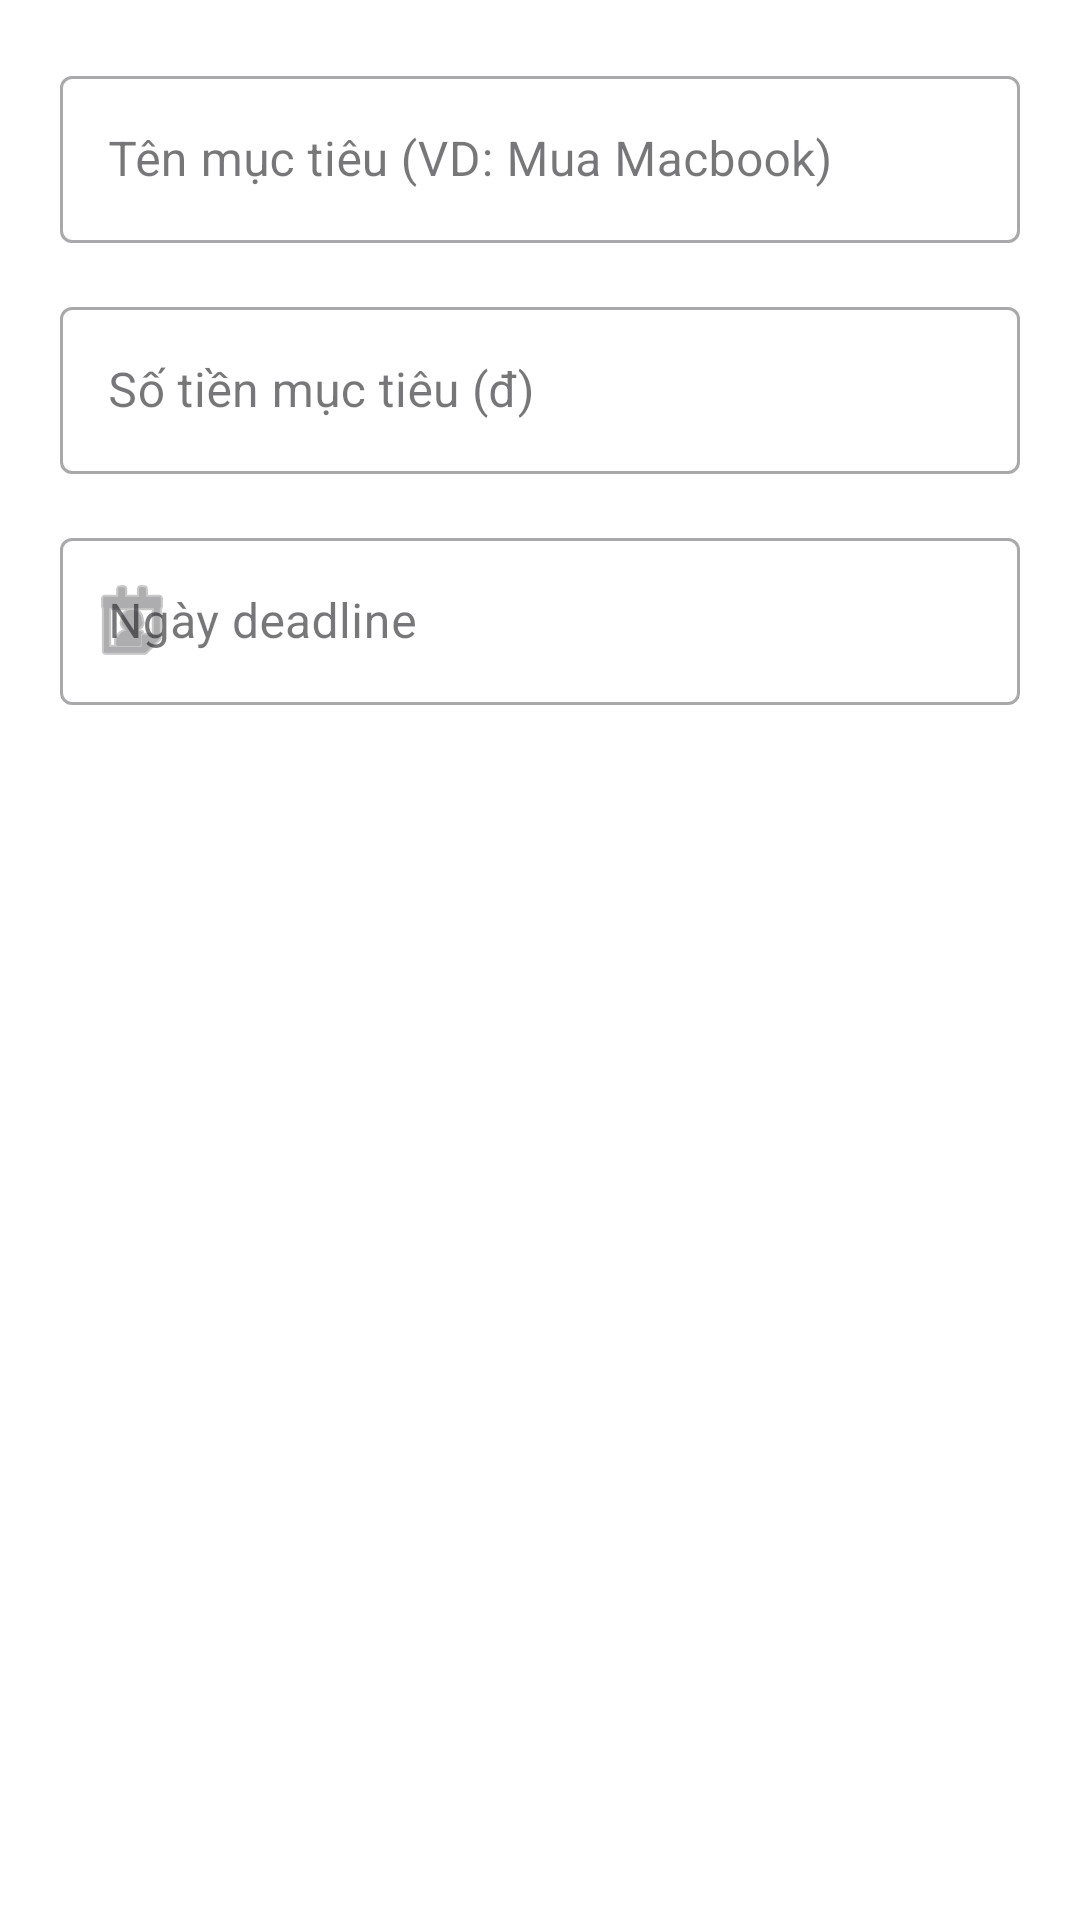

This screen was rendered from an Android layout file. Write that file and the resources it references.
<!-- AndroidManifest.xml: application theme Theme.Personalfinancemanager -->
<!-- res/layout/dialog_saving_goal.xml -->
<?xml version="1.0" encoding="utf-8"?>
<LinearLayout xmlns:android="http://schemas.android.com/apk/res/android"
    xmlns:app="http://schemas.android.com/apk/res-auto"
    android:layout_width="match_parent"
    android:layout_height="wrap_content"
    android:orientation="vertical"
    android:padding="20dp">

    <com.google.android.material.textfield.TextInputLayout
        android:layout_width="match_parent"
        android:layout_height="wrap_content"
        android:hint="Tên mục tiêu (VD: Mua Macbook)"
        style="@style/Widget.MaterialComponents.TextInputLayout.OutlinedBox">

        <com.google.android.material.textfield.TextInputEditText
            android:id="@+id/etGoalName"
            android:layout_width="match_parent"
            android:layout_height="wrap_content"
            android:inputType="text" />
    </com.google.android.material.textfield.TextInputLayout>

    <com.google.android.material.textfield.TextInputLayout
        android:layout_width="match_parent"
        android:layout_height="wrap_content"
        android:hint="Số tiền mục tiêu (đ)"
        android:layout_marginTop="16dp"
        style="@style/Widget.MaterialComponents.TextInputLayout.OutlinedBox">

        <com.google.android.material.textfield.TextInputEditText
            android:id="@+id/etTargetAmount"
            android:layout_width="match_parent"
            android:layout_height="wrap_content"
            android:inputType="numberDecimal" />
    </com.google.android.material.textfield.TextInputLayout>

    <com.google.android.material.textfield.TextInputLayout
        android:layout_width="match_parent"
        android:layout_height="wrap_content"
        android:hint="Ngày deadline"
        android:layout_marginTop="16dp"
        app:startIconDrawable="@android:drawable/ic_menu_my_calendar"
        style="@style/Widget.MaterialComponents.TextInputLayout.OutlinedBox">

        <com.google.android.material.textfield.TextInputEditText
            android:id="@+id/etDeadline"
            android:layout_width="match_parent"
            android:layout_height="wrap_content"
            android:focusable="false"
            android:clickable="true"
            android:inputType="none" />
    </com.google.android.material.textfield.TextInputLayout>

</LinearLayout>
<!-- resources referenced by this layout -->
<resources>
  <style name="Theme.Personalfinancemanager" parent="Base.Theme.Personalfinancemanager" />
  <style name="Base.Theme.Personalfinancemanager" parent="Theme.Material3.DayNight.NoActionBar">
          <item name="colorPrimary">@color/primary</item>
          <item name="colorPrimaryDark">@color/primary_dark</item>
          <item name="colorAccent">@color/accent</item>
          <item name="android:windowBackground">@drawable/bg_app_main_image</item>
          <item name="android:textColorPrimary">@color/textColorPrimary</item>
          <item name="android:textColorSecondary">@color/textColorSecondary</item>
      </style>
  <color name="primary">#6366F1</color>
  <color name="primary_dark">#4F46E5</color>
  <color name="accent">#F43F5E</color>
  <color name="textColorPrimary">#1E293B</color>
  <color name="textColorSecondary">#64748B</color>
</resources>
